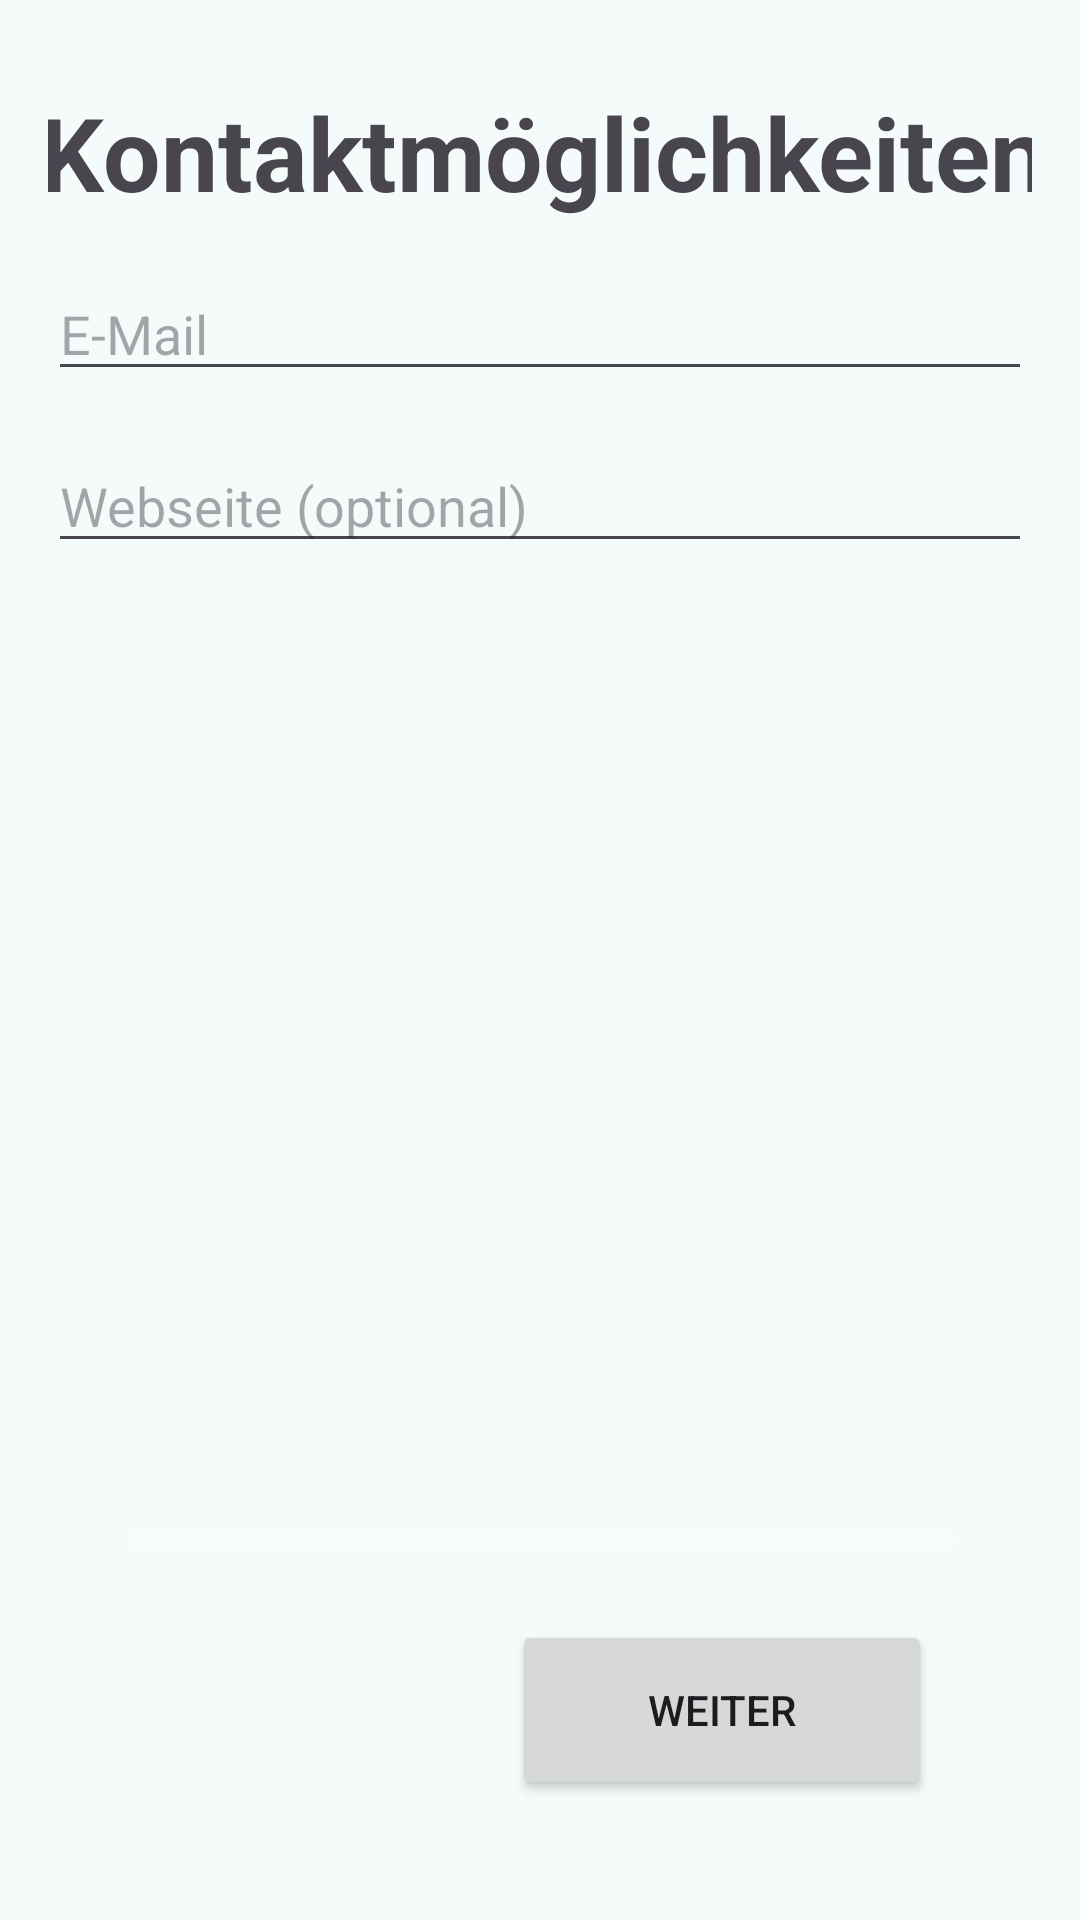

Layout XML and referenced resources for this Android screen:
<!-- AndroidManifest.xml: application theme Theme.TechBright -->
<!-- res/layout/fragment_company_create_step4.xml -->
<androidx.constraintlayout.widget.ConstraintLayout xmlns:android="http://schemas.android.com/apk/res/android"
    xmlns:app="http://schemas.android.com/apk/res-auto"
    android:layout_width="match_parent"
    android:layout_height="match_parent"
    android:fitsSystemWindows="true"
    android:padding="16dp">

    <TextView
        android:id="@+id/textViewCompanyWizardSetup"
        android:layout_width="348dp"
        android:layout_height="45dp"
        android:layout_marginTop="12dp"
        android:text="@string/textViewCompanyWizardSetup_Step4"
        android:textAlignment="center"
        android:textSize="34sp"
        android:textStyle="bold"
        app:layout_constraintEnd_toEndOf="parent"
        app:layout_constraintHorizontal_bias="0.494"
        app:layout_constraintStart_toStartOf="parent"
        app:layout_constraintTop_toTopOf="parent" />

    <EditText
        android:id="@+id/inputEmail"
        android:layout_width="0dp"
        android:layout_height="wrap_content"
        android:layout_marginTop="16dp"
        android:hint="E-Mail"
        app:layout_constraintEnd_toEndOf="parent"
        app:layout_constraintStart_toStartOf="parent"
        app:layout_constraintTop_toBottomOf="@+id/textViewCompanyWizardSetup" />

    <EditText
        android:id="@+id/inputWebsite"
        android:layout_width="0dp"
        android:layout_height="wrap_content"
        android:hint="Webseite (optional)"
        app:layout_constraintTop_toBottomOf="@id/inputEmail"
        app:layout_constraintStart_toStartOf="parent"
        app:layout_constraintEnd_toEndOf="parent"
        android:layout_marginTop="16dp" />

    <Button
        android:id="@+id/nextButton"
        android:layout_width="140dp"
        android:layout_height="60dp"
        android:layout_marginEnd="16dp"
        android:layout_marginBottom="24dp"
        android:text="@string/nextButton"
        app:layout_constraintBottom_toBottomOf="parent"
        app:layout_constraintEnd_toEndOf="parent"
        app:layout_constraintHorizontal_bias="0.90"
        app:layout_constraintStart_toStartOf="parent"/>

    <ProgressBar
        android:id="@+id/progressBar"
        style="?android:attr/progressBarStyleHorizontal"
        android:layout_width="275dp"
        android:layout_height="21dp"
        android:layout_marginBottom="100dp"
        android:progressBackgroundTint="@color/md_theme_surfaceContainerLow"
        android:progressTint="@color/md_theme_primary"
        app:layout_constraintBottom_toBottomOf="parent"
        app:layout_constraintEnd_toEndOf="parent"
        app:layout_constraintStart_toStartOf="parent" />

</androidx.constraintlayout.widget.ConstraintLayout>
<!-- resources referenced by this layout -->
<resources>
  <string name="nextButton">Weiter</string>
  <string name="textViewCompanyWizardSetup_Step4">Kontaktmöglichkeiten</string>
  <color name="tech_bright_primary">#006A69</color>
  <color name="tech_bright_onPrimary">#FFFFFF</color>
  <color name="tech_bright_primaryContainer">#9CF1EF</color>
  <color name="tech_bright_onPrimaryContainer">#00504F</color>
  <color name="tech_bright_secondary">#4A6362</color>
  <color name="tech_bright_onSecondary">#FFFFFF</color>
  <color name="tech_bright_secondaryContainer">#CCE8E7</color>
  <color name="tech_bright_onSecondaryContainer">#324B4B</color>
  <color name="tech_bright_tertiary">#4B607C</color>
  <color name="tech_bright_onTertiary">#FFFFFF</color>
  <color name="tech_bright_tertiaryContainer">#D2E4FF</color>
  <color name="tech_bright_onTertiaryContainer">#334863</color>
  <color name="tech_bright_error">#BA1A1A</color>
  <color name="tech_bright_onError">#FFFFFF</color>
  <color name="tech_bright_errorContainer">#FFDAD6</color>
  <color name="tech_bright_onErrorContainer">#93000A</color>
  <color name="tech_bright_background">#F4FBFA</color>
  <color name="tech_bright_onBackground">#161D1C</color>
  <color name="tech_bright_surface">#F4FBFA</color>
  <color name="tech_bright_onSurface">#161D1C</color>
  <color name="tech_bright_surfaceVariant">#DAE5E3</color>
  <color name="tech_bright_onSurfaceVariant">#3F4948</color>
  <color name="tech_bright_outline">#6F7978</color>
  <color name="tech_bright_outlineVariant">#BEC9C8</color>
  <color name="tech_bright_inverseSurface">#2B3231</color>
  <color name="tech_bright_inverseOnSurface">#ECF2F1</color>
  <color name="tech_bright_inversePrimary">#80D5D3</color>
  <color name="tech_bright_primaryFixed">#9CF1EF</color>
  <color name="tech_bright_onPrimaryFixed">#00201F</color>
  <color name="tech_bright_primaryFixedDim">#80D5D3</color>
  <color name="tech_bright_onPrimaryFixedVariant">#00504F</color>
  <color name="tech_bright_secondaryFixed">#CCE8E7</color>
  <color name="tech_bright_onSecondaryFixed">#051F1F</color>
  <color name="tech_bright_secondaryFixedDim">#B0CCCB</color>
  <color name="tech_bright_onSecondaryFixedVariant">#324B4B</color>
  <color name="tech_bright_tertiaryFixed">#D2E4FF</color>
  <color name="tech_bright_onTertiaryFixed">#031C35</color>
  <color name="tech_bright_tertiaryFixedDim">#B2C8E8</color>
  <color name="tech_bright_onTertiaryFixedVariant">#334863</color>
  <color name="tech_bright_surfaceDim">#D5DBDA</color>
  <color name="tech_bright_surfaceBright">#F4FBFA</color>
  <color name="tech_bright_surfaceContainerLowest">#FFFFFF</color>
  <color name="tech_bright_surfaceContainerLow">#EFF5F4</color>
  <color name="tech_bright_surfaceContainer">#E9EFEE</color>
  <color name="tech_bright_surfaceContainerHigh">#E3E9E8</color>
  <color name="tech_bright_surfaceContainerHighest">#DDE4E3</color>
</resources>
